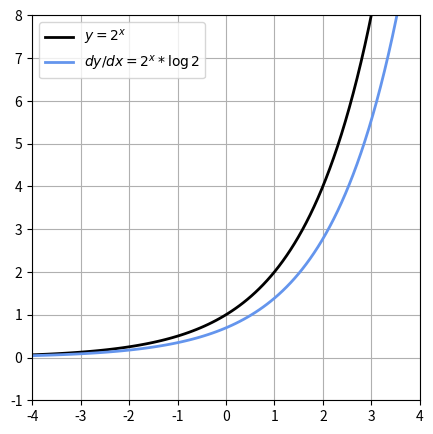

Reproduce this figure in Python.
import numpy as np
import matplotlib.pyplot as plt

def main():

    x = np.linspace(-4,4,100)
    a = 2
    y = a**x
    dy = np.log(a) * y

    
    plt.figure(figsize=(5,5))
    plt.plot(x,y, "black",linewidth=2, label="$y = 2^x$")
    plt.plot(x,dy,"cornflowerblue",linewidth=2,
             label="$dy/dx= 2^x * \log{2}$")

    plt.ylim(-1,8)
    plt.xlim(-4,4)

    plt.grid(True)
    plt.legend(loc="upper left")
    plt.show()

if __name__ == "__main__":
    main()
